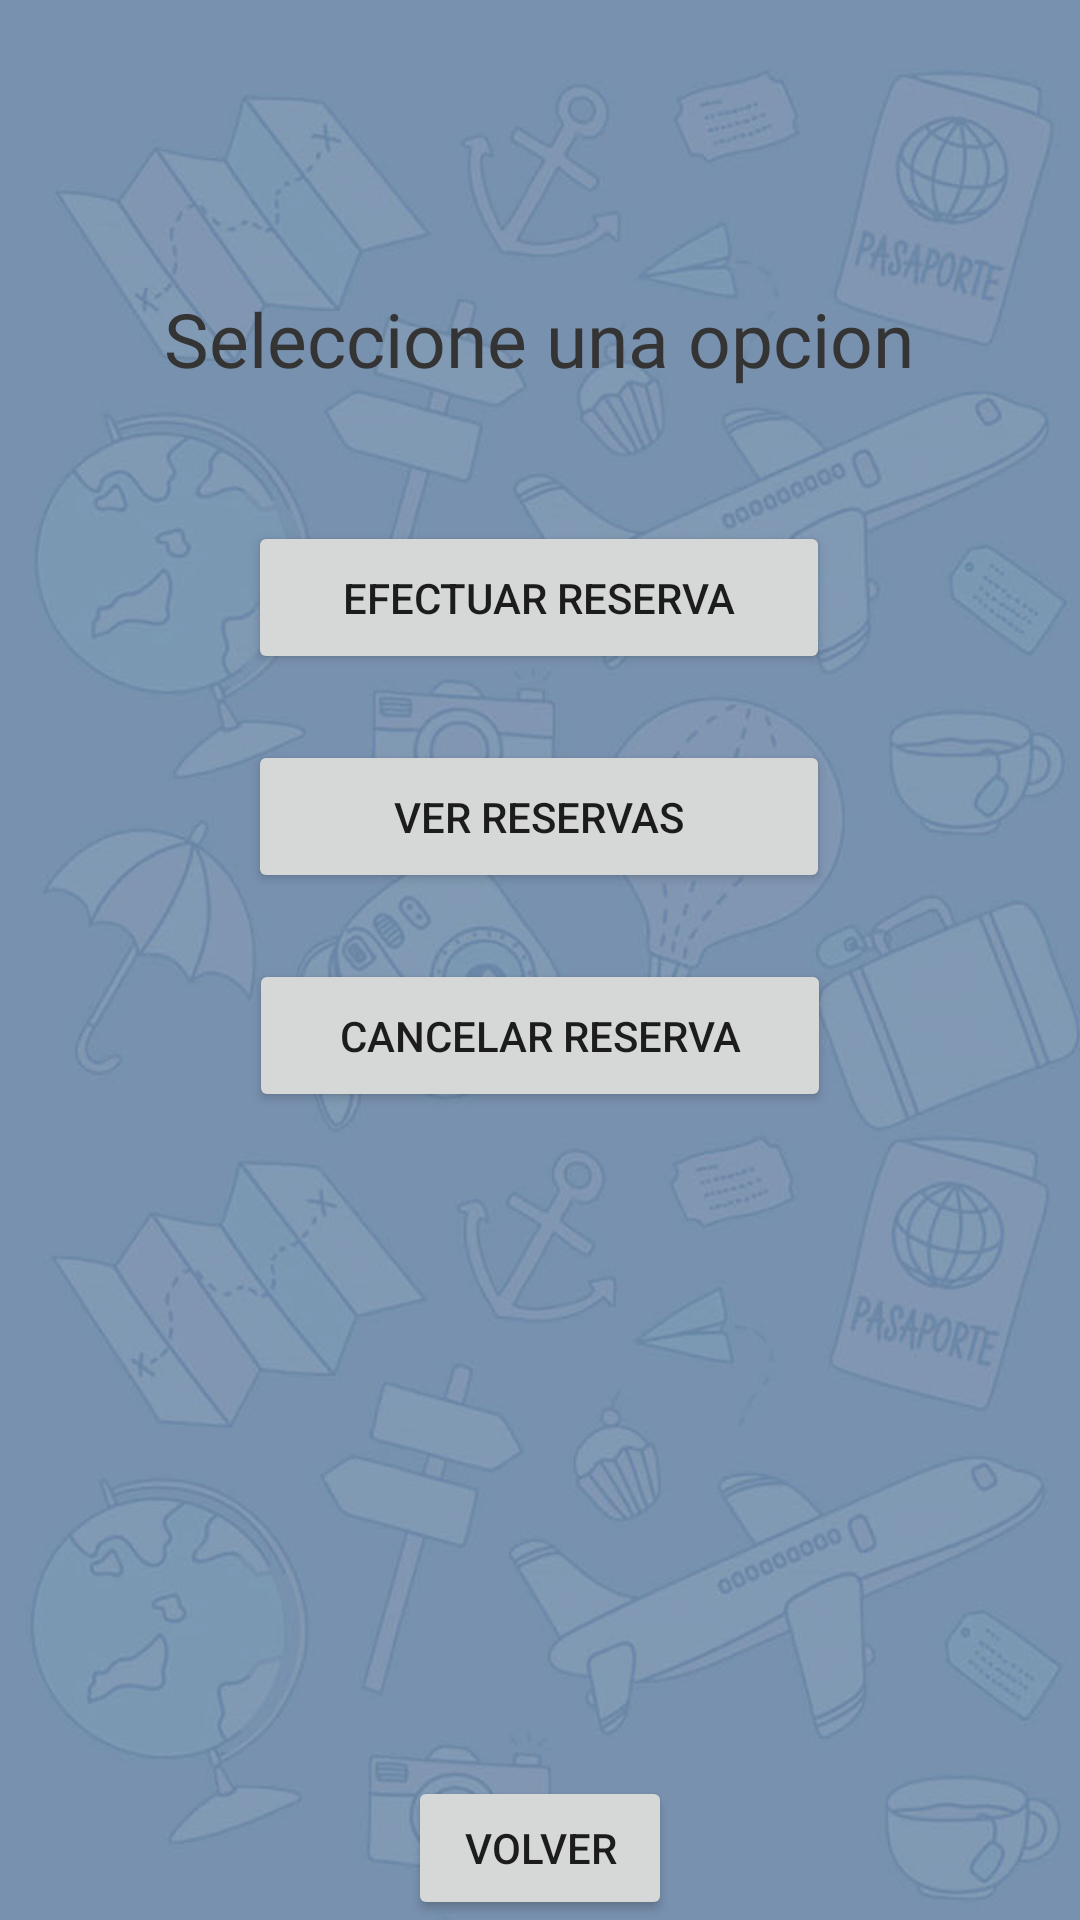

This screen was rendered from an Android layout file. Write that file and the resources it references.
<!-- AndroidManifest.xml: application theme Theme.LaumVuelos -->
<!-- res/layout/activity_gestion_reserva.xml -->
<?xml version="1.0" encoding="utf-8"?>
<androidx.constraintlayout.widget.ConstraintLayout xmlns:android="http://schemas.android.com/apk/res/android"
    xmlns:app="http://schemas.android.com/apk/res-auto"
    xmlns:tools="http://schemas.android.com/tools"
    android:layout_width="match_parent"
    android:layout_height="match_parent"
    android:background="@drawable/fondoejemplo2"
    tools:context=".GestionReserva">

    <Button
        android:id="@+id/buttonEfectuarReserva"
        android:layout_width="194dp"
        android:layout_height="51dp"
        android:layout_marginTop="44dp"
        android:text="@string/Emp_PermitirReserva"
        app:layout_constraintEnd_toEndOf="parent"
        app:layout_constraintHorizontal_bias="0.497"
        app:layout_constraintStart_toStartOf="parent"
        app:layout_constraintTop_toBottomOf="@+id/textView2" />

    <Button
        android:id="@+id/buttonVerReserva"
        android:layout_width="194dp"
        android:layout_height="51dp"
        android:layout_marginTop="22dp"
        android:text="@string/Emp_VerReserva"
        app:layout_constraintEnd_toEndOf="parent"
        app:layout_constraintHorizontal_bias="0.497"
        app:layout_constraintStart_toStartOf="parent"
        app:layout_constraintTop_toBottomOf="@+id/buttonEfectuarReserva" />

    <Button
        android:id="@+id/buttonCancelReserva"
        android:layout_width="194dp"
        android:layout_height="51dp"
        android:layout_marginTop="22dp"
        android:text="@string/Emp_CancelarReserva"
        app:layout_constraintEnd_toEndOf="parent"
        app:layout_constraintStart_toStartOf="parent"
        app:layout_constraintTop_toBottomOf="@+id/buttonVerReserva" />

    <TextView
        android:id="@+id/textView2"
        android:layout_width="wrap_content"
        android:layout_height="wrap_content"
        android:layout_marginTop="96dp"
        android:fontFamily="@font/bebas"
        android:text="@string/Emp_SeleccioneOp"
        android:textColor="@color/ColorPrincipal"
        android:textSize="25sp"
        app:layout_constraintEnd_toEndOf="parent"
        app:layout_constraintHorizontal_bias="0.497"
        app:layout_constraintStart_toStartOf="parent"
        app:layout_constraintTop_toTopOf="parent" />

    <Button
        android:id="@+id/buttonVolverGR"
        android:layout_width="wrap_content"
        android:layout_height="wrap_content"
        android:text="@string/Volver"
        app:layout_constraintBottom_toBottomOf="parent"
        app:layout_constraintEnd_toEndOf="parent"
        app:layout_constraintStart_toStartOf="parent" />

</androidx.constraintlayout.widget.ConstraintLayout>
<!-- resources referenced by this layout -->
<resources>
  <color name="ColorPrincipal">#353434</color>
  <!-- drawable fondoejemplo2: jpg bitmap (drawable, 79963 bytes) -->
  <string name="Emp_CancelarReserva">Cancelar Reserva</string>
  <string name="Emp_PermitirReserva">Efectuar Reserva</string>
  <string name="Emp_SeleccioneOp">Seleccione una opcion</string>
  <string name="Emp_VerReserva">Ver Reservas</string>
  <string name="Volver">Volver</string>
  <style name="Theme.LaumVuelos" parent="Theme.MaterialComponents.DayNight.DarkActionBar">
          
          <item name="colorPrimary">@color/Color2doPrincipal</item>
          <item name="colorPrimaryVariant">@color/ColorPrincipal</item>
          <item name="colorOnPrimary">@color/white</item>
          
          <item name="colorSecondary">@color/teal_200</item>
          <item name="colorSecondaryVariant">@color/teal_700</item>
          <item name="colorOnSecondary">@color/black</item>
          
          <item name="android:statusBarColor" tools:targetApi="l">?attr/colorPrimaryVariant</item>
          
      </style>
  <color name="Color2doPrincipal">#898582</color>
  <color name="white">#FFFFFFFF</color>
  <color name="teal_200">#FF03DAC5</color>
  <color name="teal_700">#FF018786</color>
  <color name="black">#FF000000</color>
</resources>
